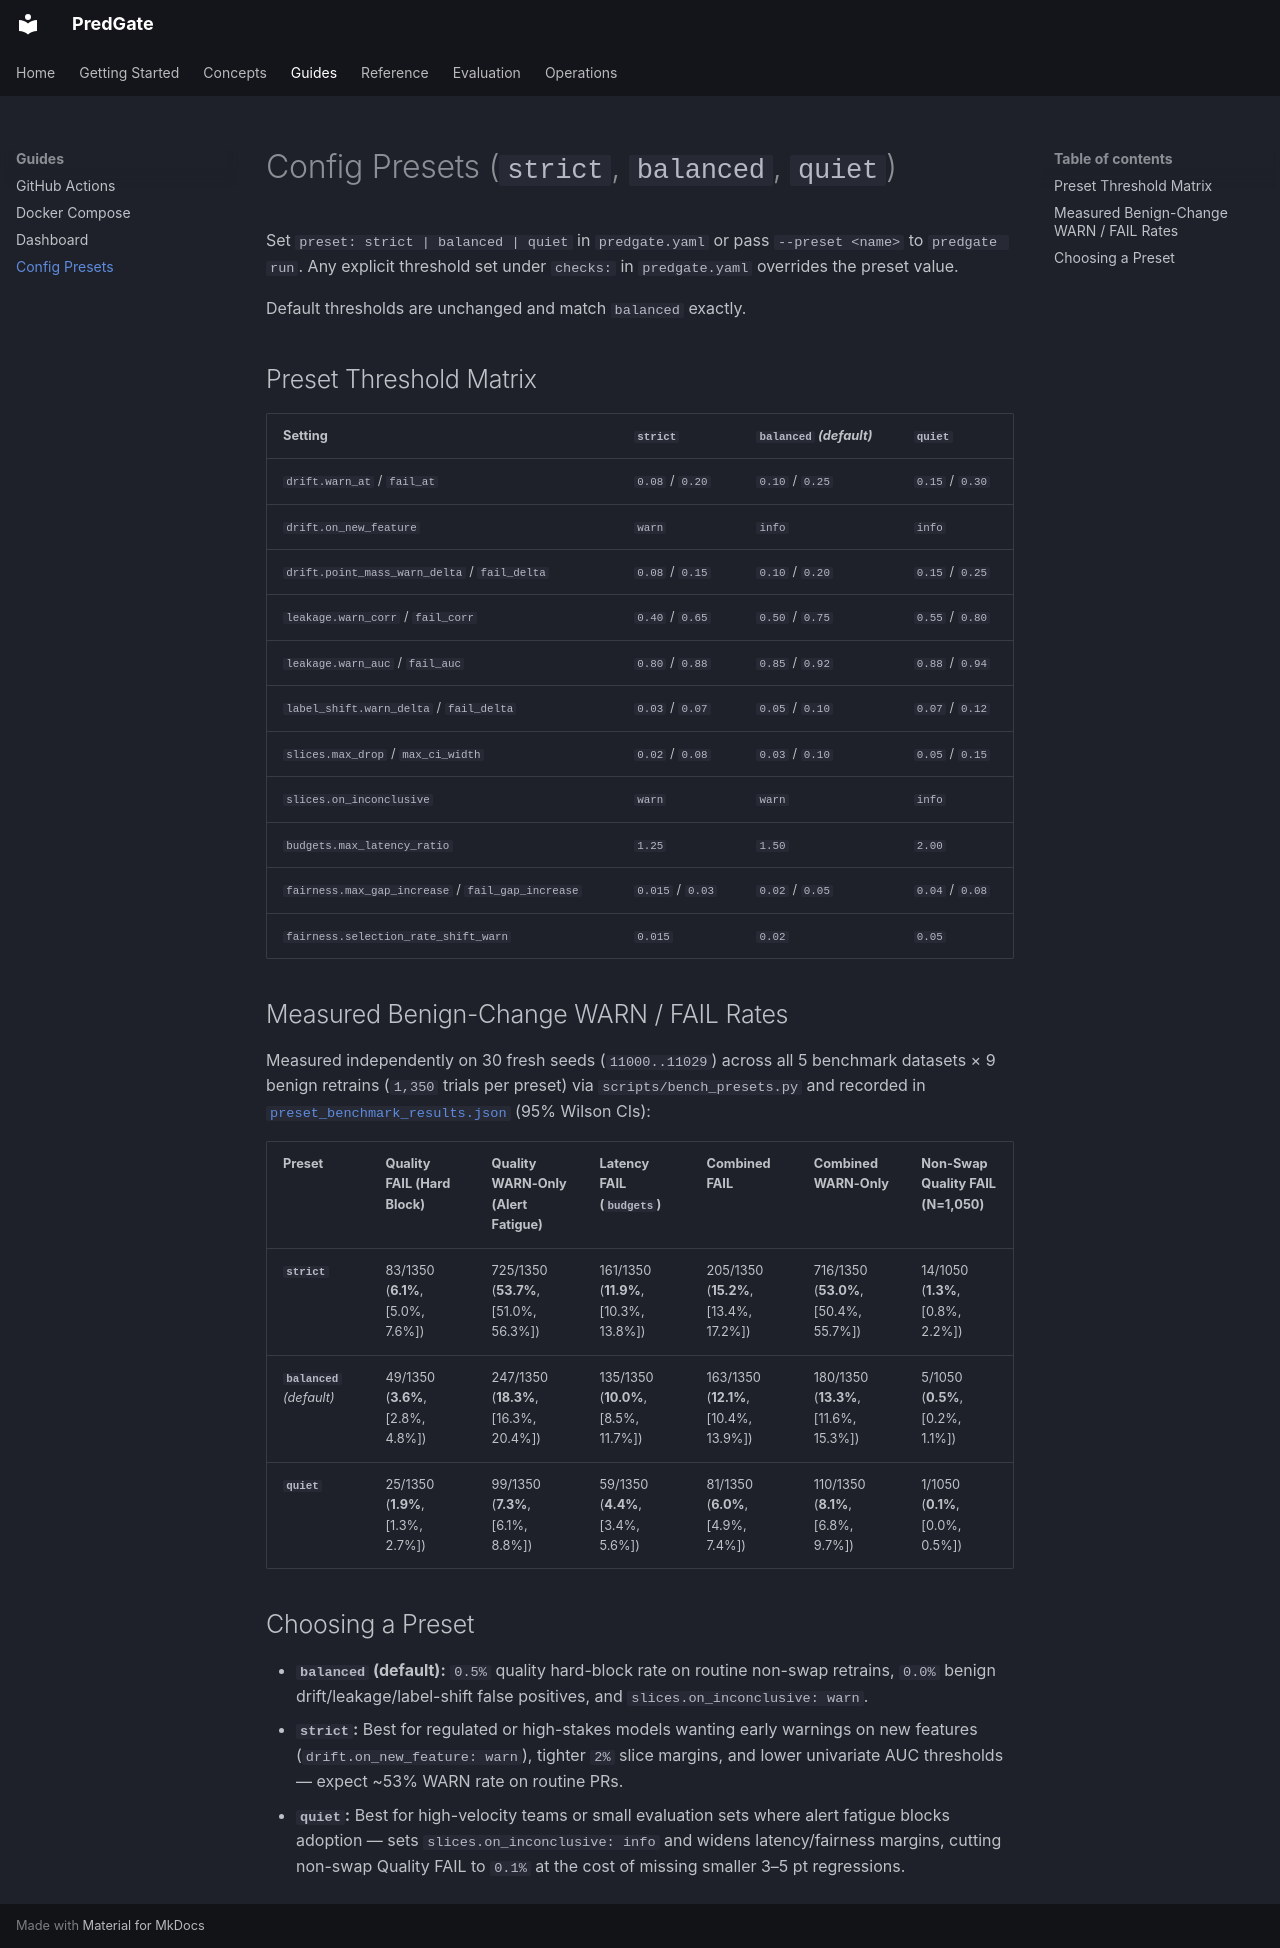

repository: taqi-stark/predgate · page: guides/presets/index.html · generator: mkdocs

# Config Presets (`strict`, `balanced`, `quiet`)

Set `preset: strict | balanced | quiet` in `predgate.yaml` or pass `--preset <name>` to `predgate run`. Any explicit threshold set under `checks:` in `predgate.yaml` overrides the preset value.

Default thresholds are unchanged and match `balanced` exactly.

## Preset Threshold Matrix

| Setting | `strict` | `balanced` *(default)* | `quiet` |
|---|---|---|---|
| `drift.warn_at` / `fail_at` | `0.08` / `0.20` | `0.10` / `0.25` | `0.15` / `0.30` |
| `drift.on_new_feature` | `warn` | `info` | `info` |
| `drift.point_mass_warn_delta` / `fail_delta` | `0.08` / `0.15` | `0.10` / `0.20` | `0.15` / `0.25` |
| `leakage.warn_corr` / `fail_corr` | `0.40` / `0.65` | `0.50` / `0.75` | `0.55` / `0.80` |
| `leakage.warn_auc` / `fail_auc` | `0.80` / `0.88` | `0.85` / `0.92` | `0.88` / `0.94` |
| `label_shift.warn_delta` / `fail_delta` | `0.03` / `0.07` | `0.05` / `0.10` | `0.07` / `0.12` |
| `slices.max_drop` / `max_ci_width` | `0.02` / `0.08` | `0.03` / `0.10` | `0.05` / `0.15` |
| `slices.on_inconclusive` | `warn` | `warn` | `info` |
| `budgets.max_latency_ratio` | `1.25` | `1.50` | `2.00` |
| `fairness.max_gap_increase` / `fail_gap_increase` | `0.015` / `0.03` | `0.02` / `0.05` | `0.04` / `0.08` |
| `fairness.selection_rate_shift_warn` | `0.015` | `0.02` | `0.05` |

## Measured Benign-Change WARN / FAIL Rates

Measured independently on 30 fresh seeds (`11000..11029`) across all 5 benchmark datasets × 9 benign retrains (`1,350` trials per preset) via `scripts/bench_presets.py` and recorded in [`preset_benchmark_results.json`](../preset_benchmark_results.json) (95% Wilson CIs):

| Preset | Quality FAIL (Hard Block) | Quality WARN-Only (Alert Fatigue) | Latency FAIL (`budgets`) | Combined FAIL | Combined WARN-Only | Non-Swap Quality FAIL (N=1,050) |
|---|---|---|---|---|---|---|
| **`strict`** | 83/1350 (**6.1%**, [5.0%, 7.6%]) | 725/1350 (**53.7%**, [51.0%, 56.3%]) | 161/1350 (**11.9%**, [10.3%, 13.8%]) | 205/1350 (**15.2%**, [13.4%, 17.2%]) | 716/1350 (**53.0%**, [50.4%, 55.7%]) | 14/1050 (**1.3%**, [0.8%, 2.2%]) |
| **`balanced`** *(default)* | 49/1350 (**3.6%**, [2.8%, 4.8%]) | 247/1350 (**18.3%**, [16.3%, 20.4%]) | 135/1350 (**10.0%**, [8.5%, 11.7%]) | 163/1350 (**12.1%**, [10.4%, 13.9%]) | 180/1350 (**13.3%**, [11.6%, 15.3%]) | 5/1050 (**0.5%**, [0.2%, 1.1%]) |
| **`quiet`** | 25/1350 (**1.9%**, [1.3%, 2.7%]) | 99/1350 (**7.3%**, [6.1%, 8.8%]) | 59/1350 (**4.4%**, [3.4%, 5.6%]) | 81/1350 (**6.0%**, [4.9%, 7.4%]) | 110/1350 (**8.1%**, [6.8%, 9.7%]) | 1/1050 (**0.1%**, [0.0%, 0.5%]) |

## Choosing a Preset

- **`balanced` (default):** `0.5%` quality hard-block rate on routine non-swap retrains, `0.0%` benign drift/leakage/label-shift false positives, and `slices.on_inconclusive: warn`.
- **`strict`:** Best for regulated or high-stakes models wanting early warnings on new features (`drift.on_new_feature: warn`), tighter `2%` slice margins, and lower univariate AUC thresholds — expect ~53% WARN rate on routine PRs.
- **`quiet`:** Best for high-velocity teams or small evaluation sets where alert fatigue blocks adoption — sets `slices.on_inconclusive: info` and widens latency/fairness margins, cutting non-swap Quality FAIL to `0.1%` at the cost of missing smaller 3–5 pt regressions.
